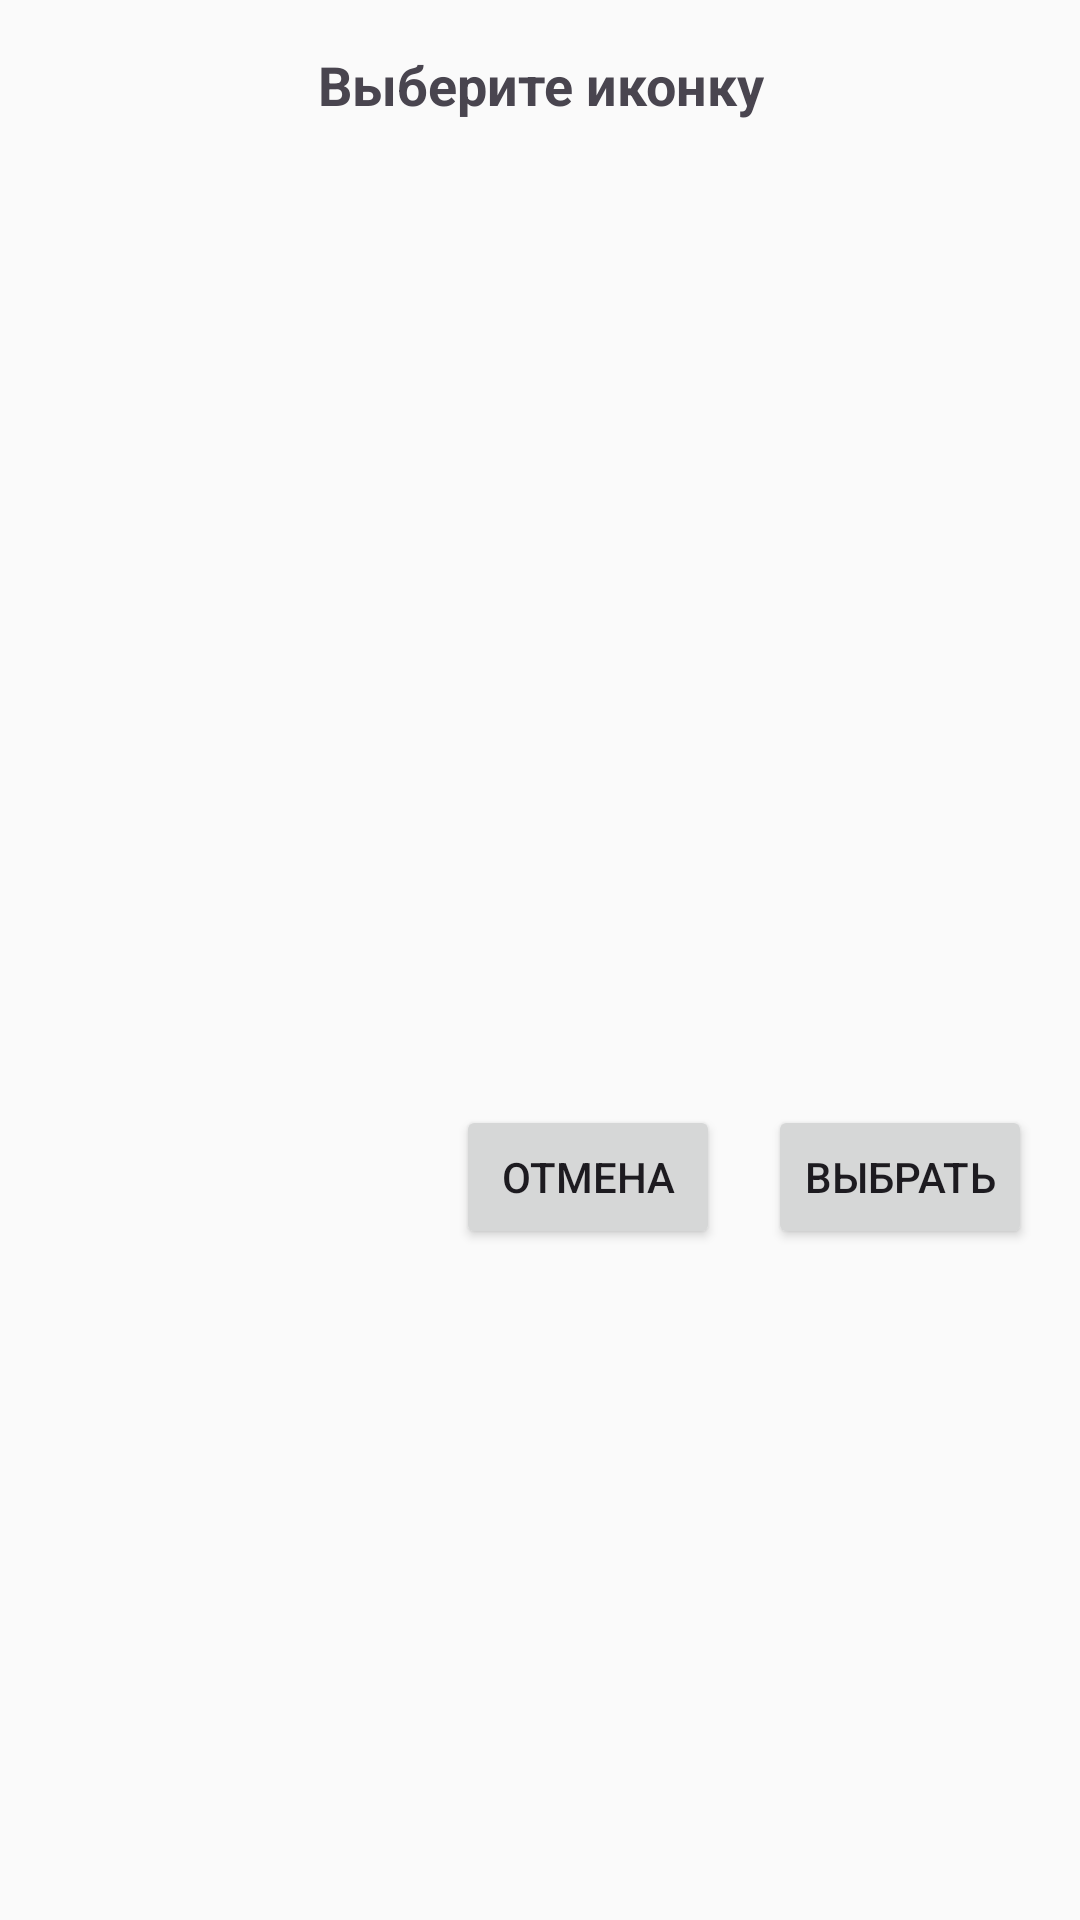

Reconstruct the res/layout file that produces this screen, plus the resources it refers to.
<!-- AndroidManifest.xml: application theme Theme.MoneyMind -->
<!-- res/layout/bottom_sheet_icon_picker.xml -->
<?xml version="1.0" encoding="utf-8"?>
<LinearLayout
    xmlns:android="http://schemas.android.com/apk/res/android"
    android:orientation="vertical"
    android:padding="16dp"
    android:layout_width="match_parent"
    android:layout_height="wrap_content"
    android:background="?android:colorBackground"
    android:textColor="?android:textColorPrimary">

    
    <TextView
        android:layout_width="match_parent"
        android:layout_height="wrap_content"
        android:text="@string/choose_icon"
        android:textSize="18sp"
        android:textStyle="bold"
        android:gravity="center"
        android:paddingBottom="12dp" />

    
    <androidx.recyclerview.widget.RecyclerView
        android:id="@+id/iconRecyclerView"
        android:layout_width="match_parent"
        android:layout_height="300dp"
        android:clipToPadding="false"
        android:overScrollMode="never"
        android:paddingTop="8dp"
        android:paddingBottom="8dp" />

    
    <LinearLayout
        android:layout_width="match_parent"
        android:layout_height="wrap_content"
        android:orientation="horizontal"
        android:gravity="end"
        android:layout_marginTop="16dp">

        <Button
            android:id="@+id/btnCancelIconPicker"
            android:layout_width="wrap_content"
            android:layout_height="wrap_content"
            android:text="@string/cancel" />

        <Space
            android:layout_width="16dp"
            android:layout_height="wrap_content" />

        <Button
            android:id="@+id/btnConfirmIconPicker"
            android:layout_width="wrap_content"
            android:layout_height="wrap_content"
            android:text="@string/select" />
    </LinearLayout>
</LinearLayout>
<!-- resources referenced by this layout -->
<resources>
  <string name="cancel">Отмена</string>
  <string name="choose_icon">Выберите иконку</string>
  <string name="select">Выбрать</string>
  <style name="Theme.MoneyMind" parent="Theme.Material3.DayNight.NoActionBar">
          
          <item name="colorPrimary">@color/md_theme_light_primary</item>
          <item name="colorOnPrimary">@color/md_theme_light_onPrimary</item>
          <item name="colorSecondary">@color/md_theme_light_secondary</item>
          <item name="colorOnSecondary">@color/md_theme_light_onSecondary</item>
  
          
          <item name="colorSurface">@color/md_theme_light_surface</item>
          <item name="colorOnSurface">@color/md_theme_light_onSurface</item>
          <item name="android:colorBackground">@color/md_theme_light_background</item>
          <item name="colorError">@color/md_theme_light_error</item>
  
          
          <item name="android:statusBarColor">@color/md_theme_light_background</item>
          <item name="android:navigationBarColor">@color/md_theme_light_background</item>
  
          
          <item name="chartTabSelectedTextColor">#000000</item>  
          <item name="chartTabIndicatorColor">#C792EA</item>  
  
          
          <item name="android:windowBackground">@color/md_theme_light_background</item>
          <item name="android:windowDisablePreview">true</item>
      </style>
  <color name="md_theme_light_primary">#A3D9A5</color>
  <color name="md_theme_light_onPrimary">#FFFFFF</color>
  <color name="md_theme_light_secondary">#A2C6AE</color>
  <color name="md_theme_light_onSecondary">#1E3528</color>
  <color name="md_theme_light_surface">#FDFDFD</color>
  <color name="md_theme_light_onSurface">#2D2D2D</color>
  <color name="md_theme_light_background">#FAFAFA</color>
  <color name="md_theme_light_error">#B00020</color>
</resources>
